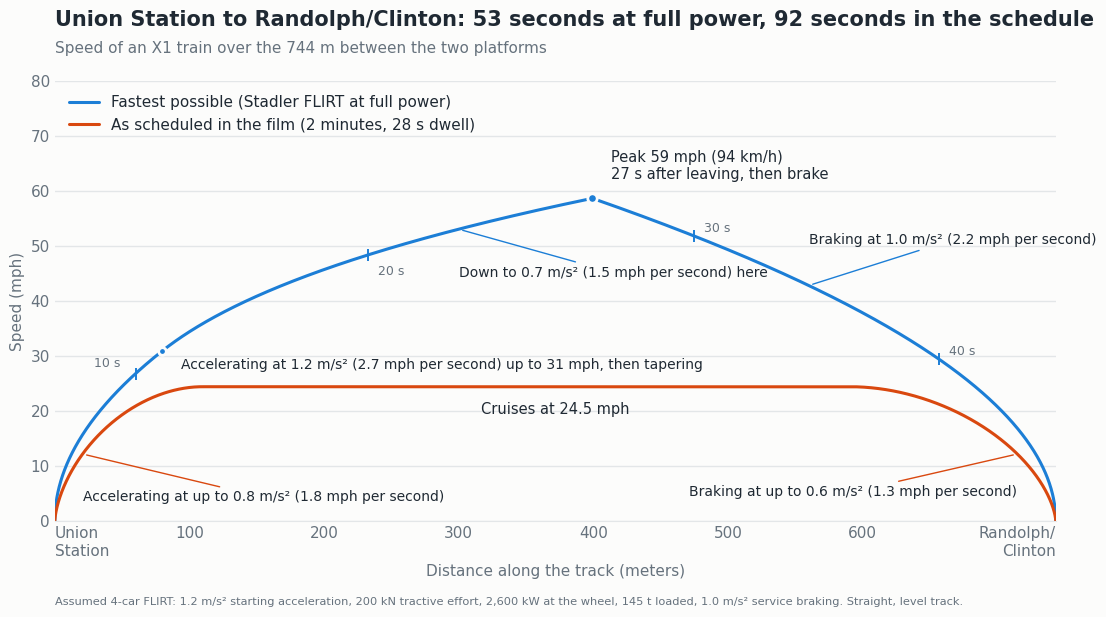

Reproduce this figure in Python. (Note: this script raises an exception after producing the figure.)
import math, sys
import matplotlib; matplotlib.use("Agg")
import matplotlib.pyplot as plt
MPH=2.23694; L=743.5
M=145e3*1.06; TE=200e3; P=2.6e6; AMAX=1.2; BR=1.0
def acc(v):
    f=min(TE,P/max(v,0.1)); r=2000+40*v+6.5*v*v
    return min(AMAX,(f-r)/M)
ds=0.25; n=int(L/ds)+1
f=[0.0]*n; b=[0.0]*n
for i in range(1,n): f[i]=math.sqrt(f[i-1]**2+2*acc(f[i-1])*ds)
for i in range(n-2,-1,-1): b[i]=math.sqrt(b[i+1]**2+2*BR*ds)
v=[min(x,y) for x,y in zip(f,b)]
x=[i*ds for i in range(n)]
t=[0.0]
for i in range(1,n): t.append(t[-1]+ds/max((v[i]+v[i-1])/2,0.05))
ip=max(range(n),key=lambda i:v[i])
# where traction becomes power-limited
ik=next(i for i in range(1,n) if acc(v[i])<AMAX-1e-6)
# the film's timetable run: 28 s dwell, then smoothstep away over 20 s, cruise, brake over 28 s
run=120-28; ta,tb=20,28; vc=L/(run-ta/2-tb/2)
sm=lambda u: u*u*(3-2*u)
fx=[0.0]; fv=[0.0]; dt=0.05; tt=0
while tt<run:
    tt+=dt
    s=vc*sm(min(tt/ta,1)) if tt<run-tb else vc*(1-sm(min((tt-(run-tb))/tb,1)))
    fx.append(fx[-1]+s*dt); fv.append(s)
INK="#1f2933"; MUTE="#66727d"; GRID="#e3e6e8"; A="#1C7ED6"; B="#D9480F"
plt.rcParams.update({"font.family":"Helvetica Neue","font.size":11})
fig,ax=plt.subplots(figsize=(11,6.2),dpi=160); fig.patch.set_facecolor("#fcfcfb"); ax.set_facecolor("#fcfcfb")
ax.plot(x,[s*MPH for s in v],color=A,lw=2.2,solid_capstyle="round",label="Fastest possible (Stadler FLIRT at full power)")
ax.plot(fx,[s*MPH for s in fv],color=B,lw=2.2,solid_capstyle="round",label="As scheduled in the film (2 minutes, 28 s dwell)")
ax.scatter([x[ip]],[v[ip]*MPH],s=46,color=A,zorder=5,edgecolor="#fcfcfb",linewidth=2)
ax.annotate(f"Peak {v[ip]*MPH:.0f} mph ({v[ip]*3.6:.0f} km/h)\n{t[ip]:.0f} s after leaving, then brake",(x[ip],v[ip]*MPH),xytext=(x[ip]+14,v[ip]*MPH+3.5),ha="left",color=INK,fontsize=10.5)
ax.scatter([x[ik]],[v[ik]*MPH],s=30,color=A,zorder=5,edgecolor="#fcfcfb",linewidth=2)
ax.annotate(f"Accelerating at 1.2 m/s² (2.7 mph per second) up to {v[ik]*MPH:.0f} mph, then tapering",(x[ik],v[ik]*MPH),xytext=(x[ik]+14,v[ik]*MPH-3.2),color=INK,fontsize=10)
ax.annotate(f"Cruises at {vc*MPH:.1f} mph",(L/2,vc*MPH),xytext=(L/2,vc*MPH-5),ha="center",color=INK,fontsize=10.5)
rate=lambda a: f"{a:.1f} m/s² ({a*MPH:.1f} mph per second)"
def on_line(text,i,xs,ys,color,dy,ha="center"):
    ax.annotate(text,(xs[i],ys[i]*MPH),xytext=(0,dy),textcoords="offset points",ha=ha,color=INK,fontsize=10,
                arrowprops=dict(arrowstyle="-",color=color,lw=1,shrinkA=2,shrinkB=3))
i1=min(range(n),key=lambda k:abs(x[k]-30)); i2=min(range(n),key=lambda k:abs(x[k]-300)); i3=min(range(n),key=lambda k:abs(x[k]-560))
on_line("Down to "+rate(acc(v[i2]))+" here",i2,x,v,A,-34,ha="left")
on_line("Braking at "+rate(BR),i3,x,v,A,30,ha="left")
j1=min(range(len(fx)),key=lambda k:abs(fv[k]-vc/2) if k*dt<ta else 9); j2=min(range(len(fx)),key=lambda k:abs(fv[k]-vc/2) if k*dt>run-tb else 9)
on_line("Accelerating at up to "+rate(1.5*vc/ta),j1,fx,fv,B,-34,ha="left")
on_line("Braking at up to "+rate(1.5*vc/tb),j2,fx,fv,B,-30,ha="right")
for sec in (10,20,30,40):
    i=min(range(n),key=lambda k:abs(t[k]-sec))
    ax.plot([x[i]],[v[i]*MPH],marker="|",ms=9,color=A,mew=1.4)
    ax.annotate(f"{sec} s",(x[i],v[i]*MPH),xytext=((-30,5) if sec==10 else (7,-14)) if sec<t[ip] else (7,3),textcoords="offset points",color=MUTE,fontsize=9)
ax.set_xlim(0,L); ax.set_ylim(0,80)
ax.set_xticks([0,100,200,300,400,500,600,L]); ax.set_xticklabels(["Union\nStation","100","200","300","400","500","600","Randolph/\nClinton"])
ax.set_ylabel("Speed (mph)",color=MUTE); ax.set_xlabel("Distance along the track (meters)",color=MUTE)
ax.grid(axis="y",color=GRID,lw=1); ax.set_axisbelow(True)
for s in ("top","right","left"): ax.spines[s].set_visible(False)
ax.get_xticklabels()[0].set_ha("left"); ax.get_xticklabels()[-1].set_ha("right")
ax.spines["bottom"].set_color(GRID); ax.tick_params(colors=MUTE,length=0)
ax.legend(loc="upper left",frameon=False,labelcolor=INK,bbox_to_anchor=(0,1.0))
fig.suptitle(f"Union Station to Randolph/Clinton: {t[-1]:.0f} seconds at full power, 92 seconds in the schedule",x=0.065,ha="left",fontsize=15,fontweight="bold",color=INK,y=0.975)
fig.text(0.065,0.905,f"Speed of an X1 train over the {L:.0f} m between the two platforms",color=MUTE,fontsize=11)
fig.text(0.065,0.015,"Assumed 4-car FLIRT: 1.2 m/s² starting acceleration, 200 kN tractive effort, 2,600 kW at the wheel, 145 t loaded, 1.0 m/s² service braking. Straight, level track.",color=MUTE,fontsize=8.2)
fig.subplots_adjust(top=0.86,bottom=0.15,left=0.065,right=0.975)
fig.savefig(sys.argv[1]); print(v[ip]*MPH, x[ip], t[ip], t[-1], v[ik]*MPH, x[ik], vc*MPH, fx[-1])
